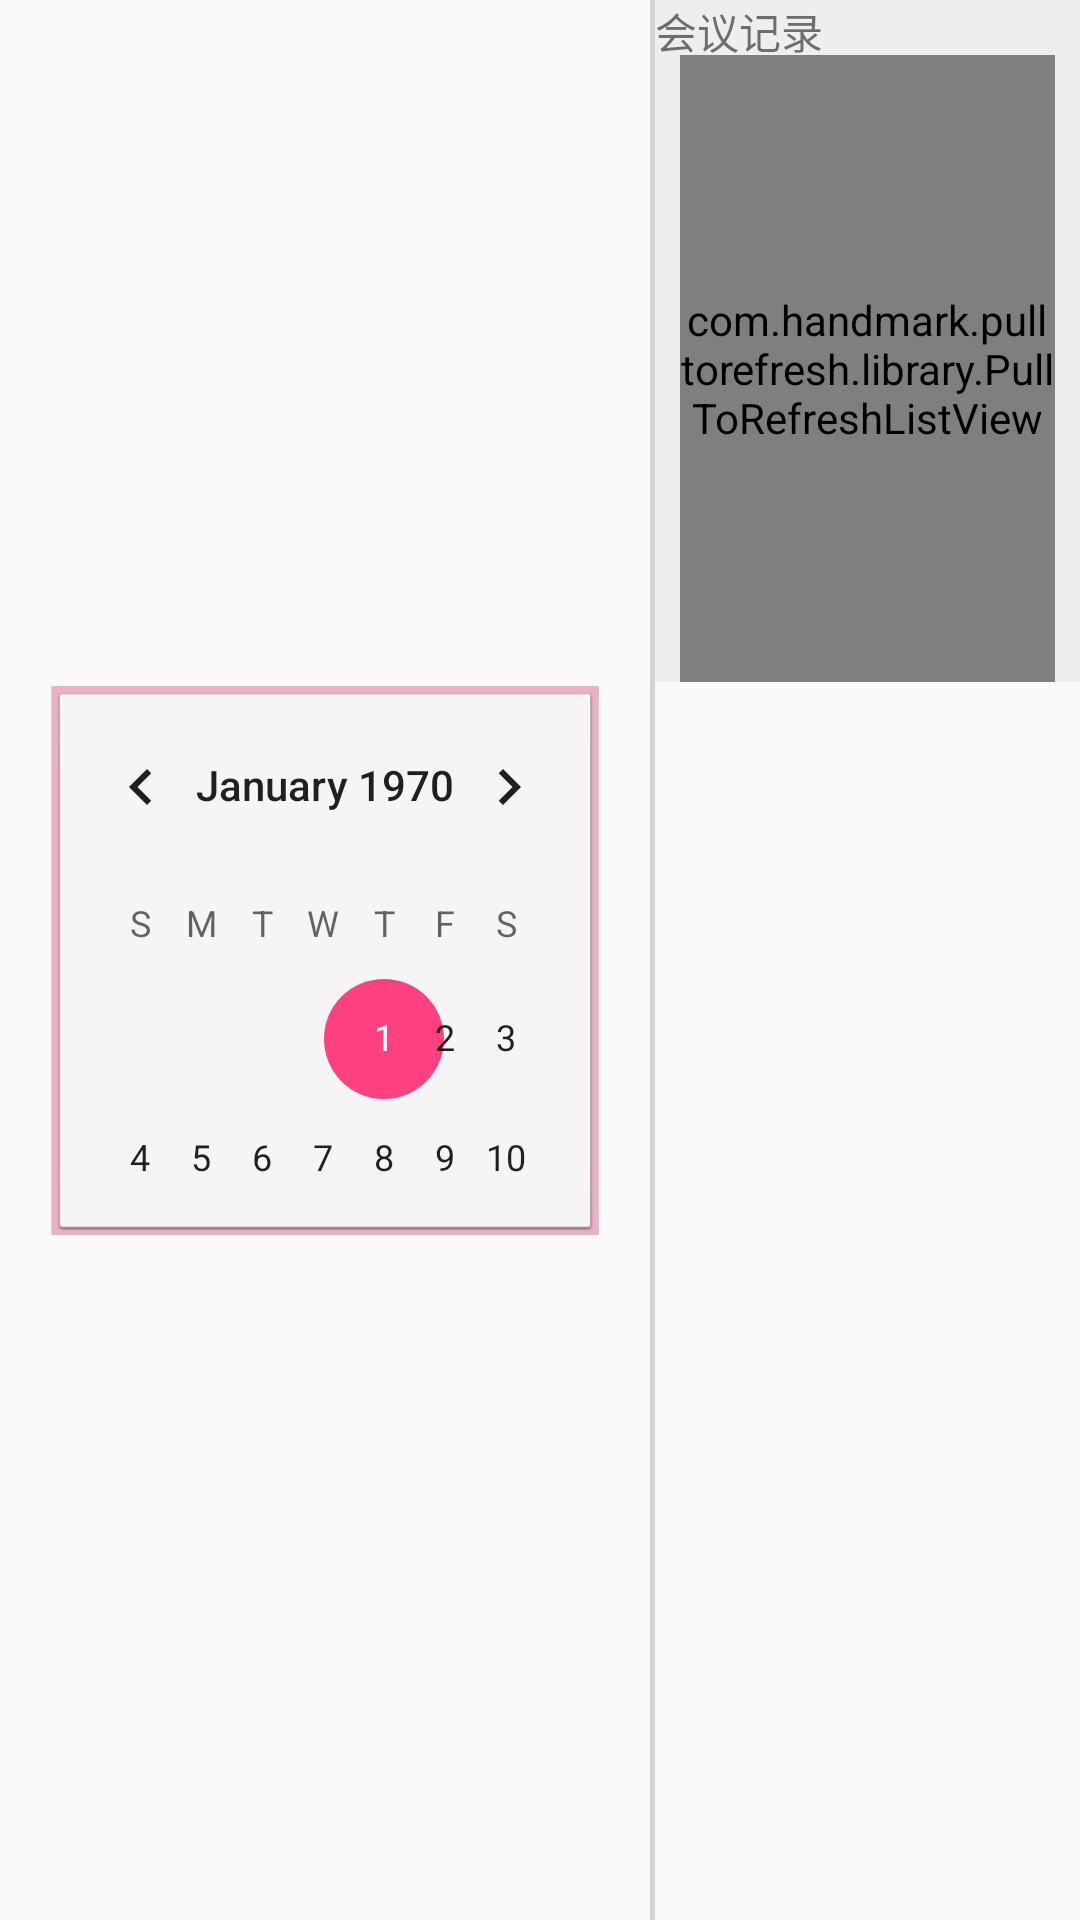

Here is an Android app screen rendered from its layout file. Give the layout XML and the strings, colors and styles it references.
<!-- AndroidManifest.xml: application theme AppTheme -->
<!-- res/layout/content_query_copy.xml -->
<?xml version="1.0" encoding="utf-8"?>
<LinearLayout xmlns:android="http://schemas.android.com/apk/res/android"
    xmlns:app="http://schemas.android.com/apk/res-auto"
    xmlns:tools="http://schemas.android.com/tools"
    android:layout_width="match_parent"
    android:layout_height="match_parent"
    android:orientation="horizontal"
    app:layout_behavior="@string/appbar_scrolling_view_behavior"
    tools:context="com.eastsoft.meeting.esmeeting.MainActivity"
    tools:showIn="@layout/activity_query">

<RelativeLayout
    android:layout_width="650px"
    android:layout_height="650px"
    android:layout_gravity="center">

    <CalendarView
        android:layout_width="550px"
        android:layout_height="550px"
        android:layout_centerInParent="true"
        android:id="@+id/calendarView"
        android:background="@drawable/date_background"
        />

</RelativeLayout>


    <View
        android:id="@+id/view_two"
        android:layout_width="5px"
        android:background="#d4d4d4"
        android:layout_height="fill_parent"
         />


<RelativeLayout
    android:layout_width="match_parent"
    android:background="#eeeeee"
    android:layout_height="682px">
    <TextView
        android:id="@+id/text"
        android:gravity="center|left"
        android:layout_width="match_parent"
        android:layout_height="55px"
        android:text="会议记录"/>
<RelativeLayout
    android:layout_width="wrap_content"
    android:layout_height="match_parent"
    android:background="#ffffff"
    android:layout_marginLeft="25px"
    android:layout_marginRight="25px"
    android:layout_below="@+id/text"
    >

    <com.handmark.pulltorefresh.library.PullToRefreshListView
        xmlns:ptr="http://schemas.android.com/apk/res/com.eastsoft.meeting.esmeeting"
        android:id="@+id/list"
        android:background="#ffffff"
        android:layout_width="wrap_content"
        android:layout_height="match_parent"
        android:fadingEdge="none"
        android:fastScrollEnabled="false"
        android:smoothScrollbar="true"
        android:layout_alignParentTop="true"
        android:layout_alignParentStart="true" />

</RelativeLayout>



</RelativeLayout>


</LinearLayout>
<!-- res/layout/activity_query.xml (included above) -->
<?xml version="1.0" encoding="utf-8"?>
<android.support.design.widget.CoordinatorLayout xmlns:android="http://schemas.android.com/apk/res/android"
    xmlns:app="http://schemas.android.com/apk/res-auto"
    xmlns:tools="http://schemas.android.com/tools"
    android:layout_width="match_parent"
    android:layout_height="match_parent"
    android:fitsSystemWindows="true"
    tools:context="com.eastsoft.meeting.esmeeting.MainActivity">

    <android.support.design.widget.AppBarLayout
        android:layout_width="match_parent"
        android:layout_height="wrap_content"
        android:theme="@style/AppTheme.AppBarOverlay">

        <android.support.v7.widget.Toolbar
            android:id="@+id/toolbar"
            android:layout_width="match_parent"
            android:layout_height="?attr/actionBarSize"
            android:background="?attr/colorPrimary"
            app:popupTheme="@style/AppTheme.PopupOverlay" />

    </android.support.design.widget.AppBarLayout>

    <include layout="@layout/content_query_copy" />

    
        
        
        
        
        
        

</android.support.design.widget.CoordinatorLayout>
<!-- resources referenced by this layout -->
<resources>
  <!-- drawable date_background: png bitmap (drawable, 2726 bytes) -->
  <style name="AppTheme.AppBarOverlay" parent="ThemeOverlay.AppCompat.Dark.ActionBar" />
  <style name="AppTheme.PopupOverlay" parent="ThemeOverlay.AppCompat.Light" />
  <style name="AppTheme" parent="Theme.AppCompat.Light">
          
          <item name="colorPrimary">@color/colorPrimary</item>
          <item name="colorPrimaryDark">@color/colorPrimaryDark</item>
          <item name="colorAccent">@color/colorAccent</item>
          <item name="android:windowNoTitle">true</item>
          <item name="windowActionBar">false</item>
      </style>
  <color name="colorPrimary">#3F51B5</color>
  <color name="colorPrimaryDark">#303F9F</color>
  <color name="colorAccent">#FF4081</color>
</resources>
